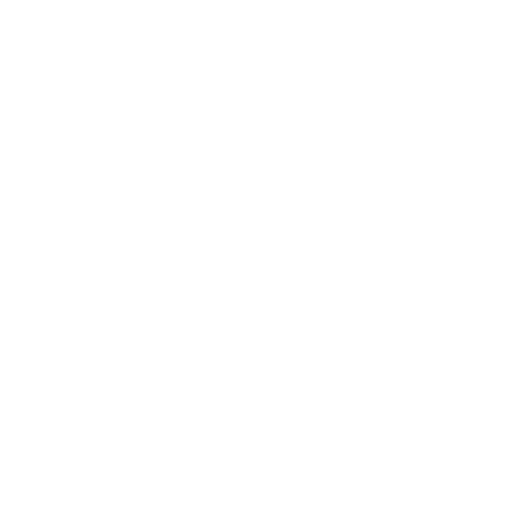
t = 0.00 s
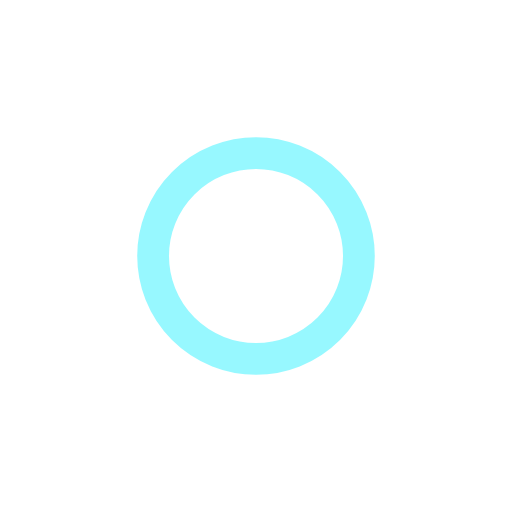
t = 0.50 s
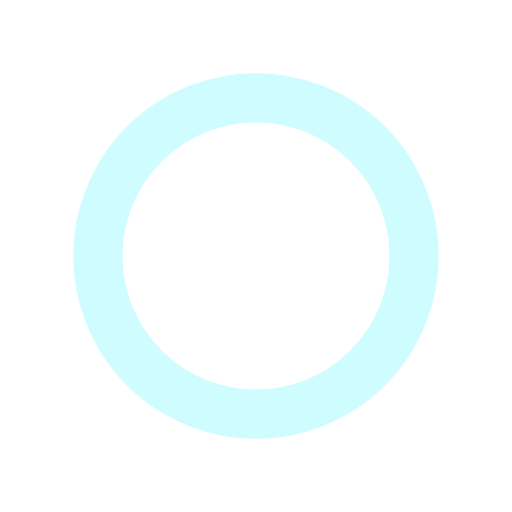
t = 1.00 s
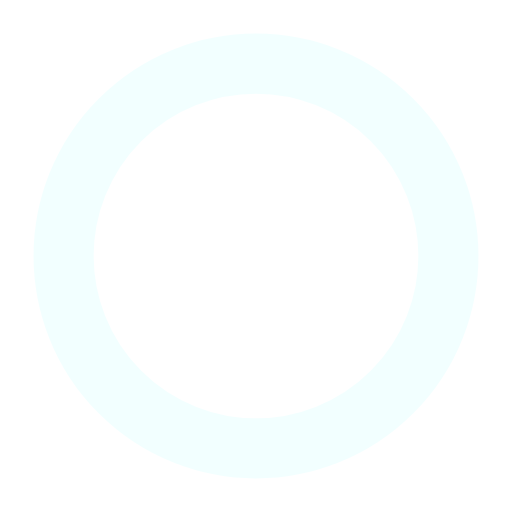
t = 1.50 s

The animated SVG that drew these frames (rendered in a browser with its animation timeline set to each time). Animation: 3 SMIL elements (animate=3); one cycle of 2.00 s, repeats indefinitely.

<svg xmlns="http://www.w3.org/2000/svg" viewBox="0 0 200 200"><circle fill="none" stroke-opacity="1" stroke="#30F1FF" stroke-width=".5" cx="100" cy="100" r="0"><animate attributeName="r" calcMode="spline" dur="2" values="1;80" keyTimes="0;1" keySplines="0 .2 .5 1" repeatCount="indefinite"></animate><animate attributeName="stroke-width" calcMode="spline" dur="2" values="0;25" keyTimes="0;1" keySplines="0 .2 .5 1" repeatCount="indefinite"></animate><animate attributeName="stroke-opacity" calcMode="spline" dur="2" values="1;0" keyTimes="0;1" keySplines="0 .2 .5 1" repeatCount="indefinite"></animate></circle></svg>
